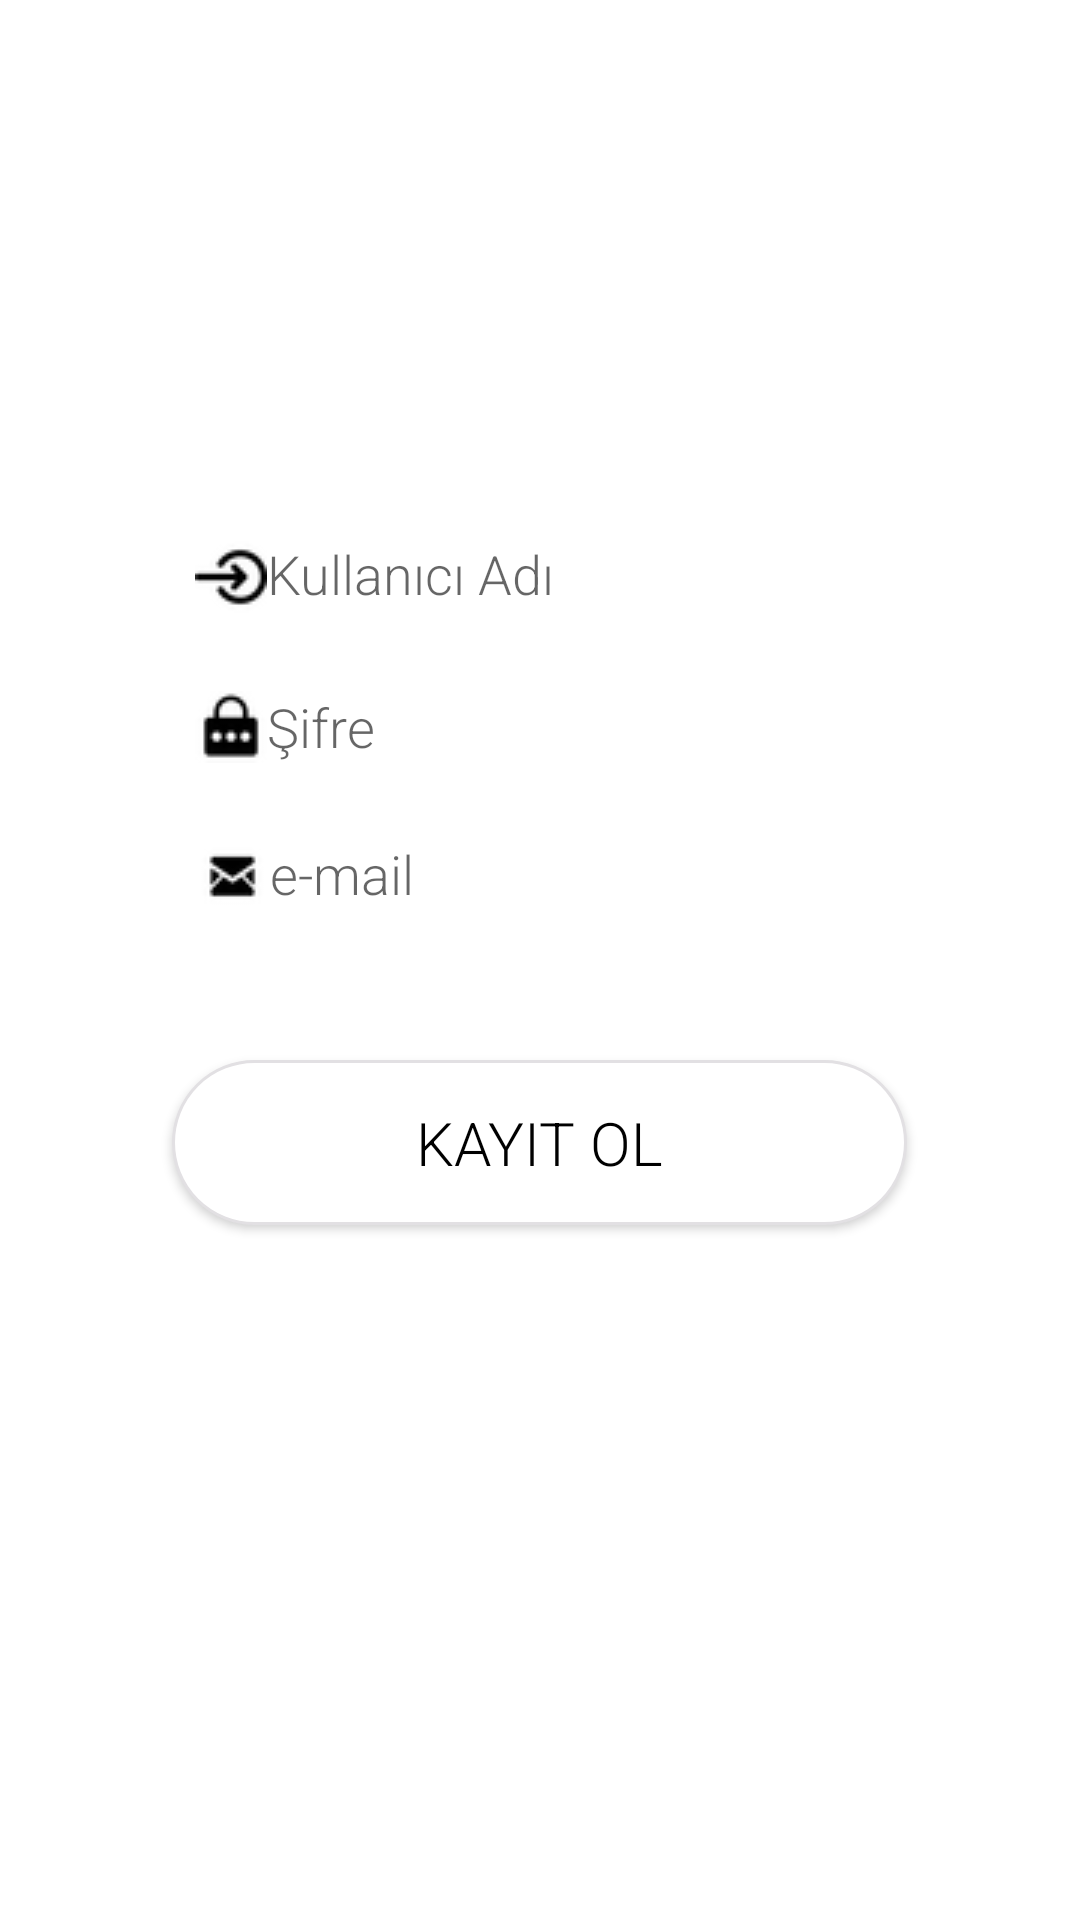

This screen was rendered from an Android layout file. Write that file and the resources it references.
<!-- AndroidManifest.xml: application theme Theme.Rezervasyon -->
<!-- res/layout/fragment_register.xml -->
<?xml version="1.0" encoding="utf-8"?>
<FrameLayout xmlns:android="http://schemas.android.com/apk/res/android"
    xmlns:tools="http://schemas.android.com/tools"
    android:layout_width="match_parent"
    android:layout_height="match_parent"
    xmlns:app="http://schemas.android.com/apk/res-auto"
    tools:context=".FragmentRegister">

    <LinearLayout
        android:layout_width="match_parent"
        android:layout_height="match_parent"
        android:background="@color/white"
        android:gravity="center"
        android:orientation="vertical">

        <EditText
            android:id="@+id/txtUsernameRegister"
            android:layout_width="240dp"
            android:layout_height="50dp"
            android:background="@color/white"
            android:drawableLeft="@drawable/loginicon"
            android:ems="10"
            android:fontFamily="sans-serif-light"
            android:hint="Kullanıcı Adı"
            android:includeFontPadding="false"
            android:inputType="textVisiblePassword|textPassword"
            android:paddingHorizontal="5dp"
            app:layout_constraintBottom_toTopOf="@+id/txtPasswordLogin"
            app:layout_constraintEnd_toEndOf="parent"
            app:layout_constraintHorizontal_bias="0.45"
            app:layout_constraintStart_toStartOf="parent"
            app:layout_constraintTop_toTopOf="parent"
            app:layout_constraintVertical_bias="0.805" />

        <EditText
            android:id="@+id/txtPasswordRegister"
            android:layout_width="240dp"
            android:layout_height="50dp"
            android:layout_marginBottom="0dp"
            android:background="@color/white"
            android:drawableLeft="@drawable/pwicon"
            android:ems="10"

            android:fontFamily="sans-serif-light"
            android:hint="Şifre"
            android:inputType="textVisiblePassword|textPassword"
            android:paddingHorizontal="5dp"
            app:layout_constraintBottom_toTopOf="@+id/btnRegisterR"
            app:layout_constraintEnd_toEndOf="parent"
            app:layout_constraintHorizontal_bias="0.45"
            app:layout_constraintStart_toStartOf="parent" />

        <EditText
            android:id="@+id/txtEmailRegister"
            android:layout_width="240dp"
            android:layout_height="50dp"
            android:layout_marginBottom="36dp"
            android:background="@color/white"
            android:drawableLeft="@drawable/mailicon"
            android:ems="10"
            android:fontFamily="sans-serif-light"
            android:hint="e-mail"
            android:includeFontPadding="false"
            android:inputType="textVisiblePassword|textPassword"
            android:paddingHorizontal="5dp"
            app:layout_constraintBottom_toTopOf="@+id/txtPasswordLogin"
            app:layout_constraintEnd_toEndOf="parent"
            app:layout_constraintHorizontal_bias="0.45"
            app:layout_constraintStart_toStartOf="parent"
            app:layout_constraintTop_toTopOf="parent"
            app:layout_constraintVertical_bias="0.805" />

        <Button
            android:id="@+id/btnRegister"
            android:layout_width="245dp"
            android:layout_height="55dp"
            android:layout_marginBottom="64dp"
            android:background="@drawable/smooth_corner_button"

            android:fontFamily="sans-serif-light"
            android:text="KAYIT OL"
            android:textColor="@color/black"
            android:textSize="20sp"
            app:layout_constraintBottom_toBottomOf="parent"
            app:layout_constraintEnd_toEndOf="parent"
            app:layout_constraintHorizontal_bias="0.463"
            app:layout_constraintStart_toStartOf="parent" />

    </LinearLayout>
</FrameLayout>
<!-- resources referenced by this layout -->
<resources>
  <color name="black">#FF000000</color>
  <color name="white">#FFFFFFFF</color>
  <!-- drawable loginicon: png bitmap (drawable, 668 bytes) -->
  <!-- drawable mailicon: png bitmap (drawable, 606 bytes) -->
  <!-- drawable pwicon: png bitmap (drawable, 678 bytes) -->
  <!-- drawable smooth_corner_button (drawable) -->
  <?xml version="1.0" encoding="utf-8"?>
  
  <shape xmlns:android="http://schemas.android.com/apk/res/android"
      android:shape="rectangle">
  
      <corners android:radius="30dp"
               />
      
      <stroke android:width="1dp" android:color="#e2e0e3" />
      <solid android:color="#ffffff"/>
  </shape>
  <style name="Theme.Rezervasyon" parent="Theme.MaterialComponents.Light.NoActionBar">
          
          <item name="colorPrimary">@color/purple_500</item>
          <item name="colorPrimaryVariant">@color/purple_700</item>
          <item name="colorOnPrimary">@color/white</item>
          
          <item name="colorSecondary">@color/teal_200</item>
          <item name="colorSecondaryVariant">@color/teal_700</item>
          <item name="colorOnSecondary">@color/black</item>
          
          <item name="android:statusBarColor">#D33B38</item>
          
      </style>
  <color name="purple_500">#FFFFFF</color>
  <color name="purple_700">#FFFFFF</color>
  <color name="teal_200">#FF03DAC5</color>
  <color name="teal_700">#FF018786</color>
</resources>
